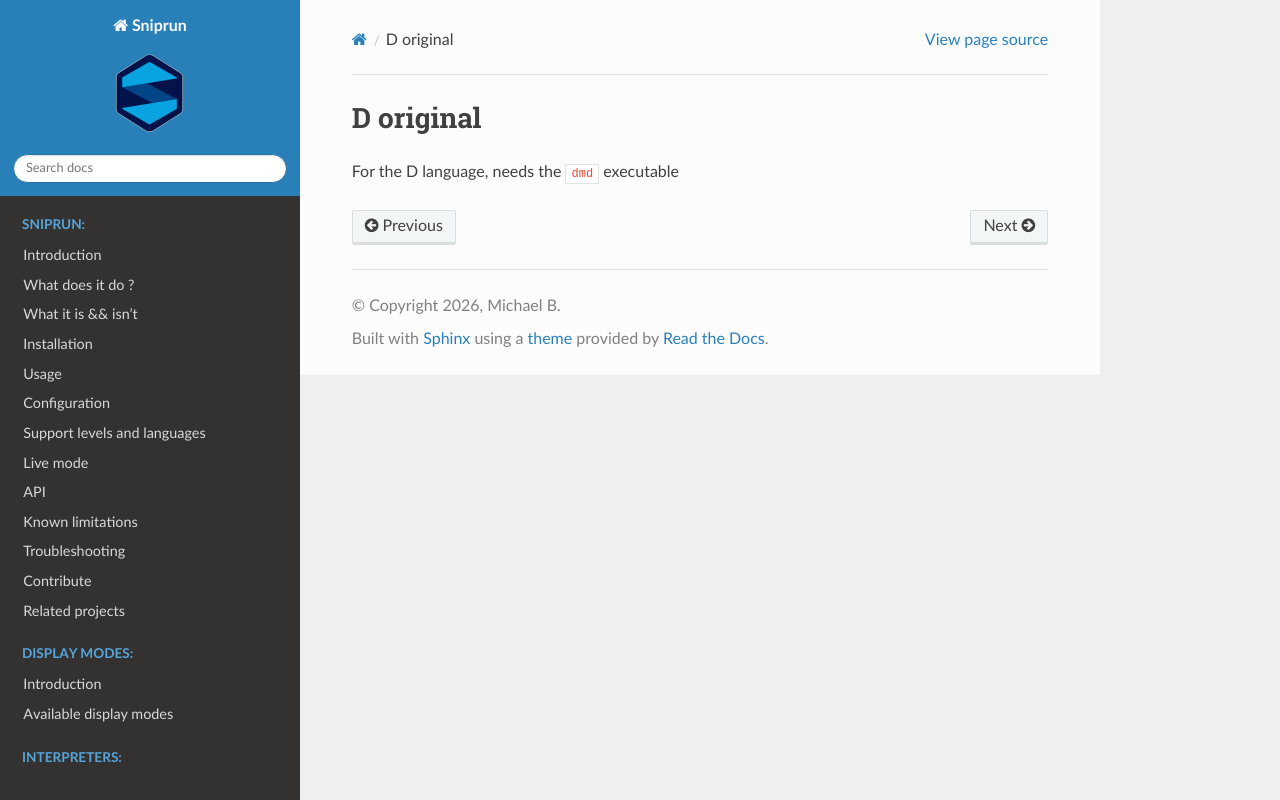

repository: michaelb/sniprun · page: sources/interpreters/D_original.html · generator: sphinx

## D original

For the D language, needs the `dmd` executable
